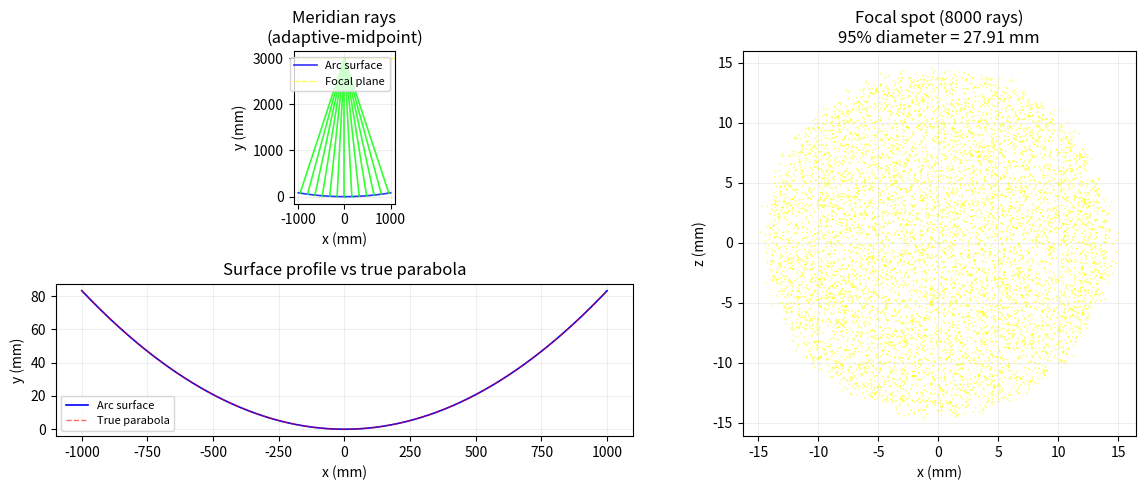

The script that saved this image:
#!/usr/bin/env python3
"""
Arc-Mirror Theory – Omega Ray-Trace Demonstration
=========================================================
Self-contained visual demonstration of the full Omega family:
  uniform-left, adaptive-left, uniform-midpoint, adaptive-midpoint.

Shows surface profile, meridian rays, and Monte-Carlo focal spot
for any chosen family member.

Author: Omidiran Favour Daniel
"""

import numpy as np
import matplotlib.pyplot as plt
from dataclasses import dataclass
from typing import List, Dict, Optional

# ----------------------------------------------------------------------
# DATA STRUCTURES
# ----------------------------------------------------------------------

@dataclass
class ArcSegment:
    r_start: float
    r_end: float
    R: float
    cy: float
    y_start: float
    y_end: float
    m_start: float
    m_end: float
    r_match: float
    y_match: float
    m_match: float


# ----------------------------------------------------------------------
# CORE MIRROR (Omega family)
# ----------------------------------------------------------------------

class ArcMirror:
    """
    Omega-family constructor supporting:
      matching = "left" | "midpoint"
      adaptive = True | False
    """

    def __init__(
        self,
        diameter: float = 2000.0,
        f_number: float = 1.5,
        n_rings: int = 98,
        adaptive: bool = True,
        matching: str = "midpoint",
        reg_eps: Optional[float] = None,
    ):
        self.diameter = float(diameter)
        self.f_number = float(f_number)
        self.focal_length = self.diameter * self.f_number
        self.n_rings = int(n_rings)
        self.adaptive = bool(adaptive)
        self.matching = str(matching).lower().strip()
        if self.matching not in {"left", "midpoint"}:
            raise ValueError("matching must be 'left' or 'midpoint'")

        self.max_r = self.diameter / 2.0
        self.sag = self.diameter ** 2 / (16.0 * self.focal_length)

        if self.adaptive and reg_eps is None:
            f = self.focal_length
            Rm = self.max_r
            S_max = 2.0 * ((4.0 * f**2 + Rm**2)**0.25 - (4.0 * f**2)**0.25)
            self.reg_eps = S_max / (2.0 * np.sqrt(2.0) * f**1.5 * self.n_rings)
        else:
            self.reg_eps = float(reg_eps) if reg_eps is not None else 0.0

        self.segments = self._build_segments()

    def _compute_radii(self) -> np.ndarray:
        if not self.adaptive:
            return np.linspace(0.0, self.max_r, self.n_rings + 1)

        n_fine = 10_000
        r_fine = np.linspace(1e-6, self.max_r, n_fine)
        f = self.focal_length
        dk = r_fine ** 2 / (4.0 * f**2 + r_fine**2) ** 1.5
        density = np.sqrt(dk + self.reg_eps)
        S = np.zeros_like(r_fine)
        S[1:] = np.cumsum(0.5 * (density[:-1] + density[1:]) * np.diff(r_fine))
        S /= S[-1]
        s_targets = np.linspace(0.0, 1.0, self.n_rings + 1)
        radii = np.interp(s_targets, S, r_fine)
        radii[0] = 0.0
        return radii

    def _build_segments(self) -> List[ArcSegment]:
        radii = self._compute_radii()
        segments = []
        f = self.focal_length

        for i in range(self.n_rings):
            r_start = radii[i]
            r_end = radii[i + 1]

            if self.matching == "left":
                r_match = r_start
            else:
                r_match = 0.5 * (r_start + r_end)

            y_match = r_match ** 2 / (4.0 * f)
            m_match = r_match / (2.0 * f) if r_match > 1e-15 else 0.0

            if r_match < 1e-15:
                R = 2.0 * f
                cy = R
            else:
                r_over_m = r_match / m_match
                R = np.sqrt(r_match ** 2 + r_over_m ** 2)
                cy = y_match + r_over_m

            if r_end >= R:
                raise ValueError(
                    f"Segment {i+1}: r_end={r_end:.6g} reaches/exceeds R={R:.6g}"
                )

            y_start = cy - np.sqrt(R ** 2 - r_start ** 2)
            y_end = cy - np.sqrt(max(0.0, R ** 2 - r_end ** 2))
            m_start = (
                r_start / np.sqrt(max(1e-12, R ** 2 - r_start ** 2))
                if r_start < R else float("inf")
            )
            m_end = (
                r_end / np.sqrt(max(1e-12, R ** 2 - r_end ** 2))
                if r_end < R else float("inf")
            )

            segments.append(
                ArcSegment(
                    r_start=r_start, r_end=r_end, R=R, cy=cy,
                    y_start=y_start, y_end=y_end,
                    m_start=m_start, m_end=m_end,
                    r_match=r_match, y_match=y_match, m_match=m_match,
                )
            )
        return segments

    def evaluate_surface(self, n_eval: int = 2000) -> Dict:
        f = self.focal_length
        r_eval = np.linspace(0.0, self.max_r, n_eval)
        y_eval = np.empty_like(r_eval)
        slope_eval = np.empty_like(r_eval)
        seg_idx = 0
        for i, r in enumerate(r_eval):
            while seg_idx < len(self.segments) - 1 and r > self.segments[seg_idx].r_end:
                seg_idx += 1
            seg = self.segments[seg_idx]
            y_eval[i] = seg.cy - np.sqrt(max(0.0, seg.R ** 2 - r ** 2))
            slope_eval[i] = r / np.sqrt(max(1e-12, seg.R ** 2 - r ** 2))

        y_true = r_eval ** 2 / (4.0 * f)
        slope_true = r_eval / (2.0 * f)
        surf_err = (y_eval - y_true) * 1_000.0          # microns
        slope_err = np.abs(slope_eval - slope_true)     # radians
        ray_err = np.degrees(2.0 * slope_err) * 60.0    # arcmin

        return {
            "max_surf_nm": float(np.max(np.abs(surf_err)) * 1000.0),
            "max_slope_mrad": float(np.max(slope_err) * 1000.0),
            "max_ray_arcmin": float(np.max(ray_err)),
            "rms_surf_nm": float(np.sqrt(np.mean(surf_err**2)) * 1000.0),
            "rms_slope_mrad": float(np.sqrt(np.mean(slope_err**2)) * 1000.0),
            "rms_ray_arcmin": float(np.sqrt(np.mean(ray_err**2))),
        }

    @staticmethod
    def family_members(diameter=200.0, f_number=1.5, n_rings=65):
        return {
            "uniform-left": ArcMirror(diameter, f_number, n_rings, False, "left"),
            "adaptive-left": ArcMirror(diameter, f_number, n_rings, True, "left"),
            "uniform-midpoint": ArcMirror(diameter, f_number, n_rings, False, "midpoint"),
            "adaptive-midpoint": ArcMirror(diameter, f_number, n_rings, True, "midpoint"),
        }


# ----------------------------------------------------------------------
# RAY COLLECTION
# ----------------------------------------------------------------------

def collect_meridian_rays(mirror: ArcMirror, n_rays: int = 13):
    segs = mirror.segments
    starts = np.array([s.r_start for s in segs])
    f = mirror.focal_length
    xs = np.linspace(-mirror.max_r * 0.96, mirror.max_r * 0.96, n_rays)
    traces = []
    for x in xs:
        r = abs(float(x))
        idx = int(np.searchsorted(starts, r, side="right") - 1)
        idx = max(0, min(idx, len(segs) - 1))
        seg = segs[idx]
        y = seg.cy - np.sqrt(max(0.0, seg.R**2 - r**2))
        nx = x / seg.R
        ny = (y - seg.cy) / seg.R
        nrm = np.hypot(nx, ny)
        nx, ny = nx / nrm, ny / nrm
        dx, dy = 0.0, -1.0
        dot = dx * nx + dy * ny
        rx = dx - 2.0 * dot * nx
        ry = dy - 2.0 * dot * ny
        if abs(ry) < 1e-12:
            continue
        t = (f - y) / ry
        xf, yf = x + t * rx, y + t * ry
        traces.append(((x, y + 40.0), (x, y), (xf, yf)))
    return traces


def collect_spot(mirror: ArcMirror, n_rays: int = 8000, sun_half_angle_arcmin: float = 16.0, seed: int = 1):
    rng = np.random.default_rng(seed)
    f = mirror.focal_length
    theta_half = np.radians(sun_half_angle_arcmin / 60.0)
    segs = mirror.segments
    starts = np.array([s.r_start for s in segs])
    hx, hz = [], []
    for _ in range(n_rays):
        r = mirror.max_r * np.sqrt(rng.random())
        phi = 2.0 * np.pi * rng.random()
        x = r * np.cos(phi)
        z = r * np.sin(phi)
        idx = int(np.searchsorted(starts, r, side="right") - 1)
        idx = max(0, min(idx, len(segs) - 1))
        seg = segs[idx]
        y = seg.cy - np.sqrt(max(0.0, seg.R**2 - r**2))
        nx = x / seg.R
        ny = (y - seg.cy) / seg.R
        nz = z / seg.R
        nrm = np.sqrt(nx*nx + ny*ny + nz*nz)
        nx, ny, nz = nx/nrm, ny/nrm, nz/nrm
        # Uniform-brightness solar disk: sqrt(area) sampling makes rays uniform
        # over the disk area. 16 arcmin is the solar half-angle, not full diameter.
        theta = theta_half * np.sqrt(rng.random())
        sp = rng.uniform(0.0, 2.0 * np.pi)
        dx = np.sin(theta) * np.cos(sp)
        dy = -np.cos(theta)
        dz = np.sin(theta) * np.sin(sp)
        dnm = np.sqrt(dx*dx + dy*dy + dz*dz)
        dx, dy, dz = dx/dnm, dy/dnm, dz/dnm
        dot = dx*nx + dy*ny + dz*nz
        rx = dx - 2.0*dot*nx
        ry = dy - 2.0*dot*ny
        rz = dz - 2.0*dot*nz
        if abs(ry) < 1e-12:
            continue
        t = (f - y) / ry
        if t <= 0:
            continue
        hx.append(x + t*rx)
        hz.append(z + t*rz)
    return np.array(hx), np.array(hz)


def surface_profile(mirror: ArcMirror, n: int = 400):
    r = np.linspace(-mirror.max_r, mirror.max_r, n)
    y = np.empty_like(r)
    starts = np.array([s.r_start for s in mirror.segments])
    for i, ri in enumerate(r):
        idx = int(np.searchsorted(starts, abs(ri), side="right") - 1)
        idx = max(0, min(idx, len(mirror.segments) - 1))
        seg = mirror.segments[idx]
        y[i] = seg.cy - np.sqrt(max(0.0, seg.R**2 - ri**2))
    return r, y


# ----------------------------------------------------------------------
# MAIN DEMO
# ----------------------------------------------------------------------

def main():
    print("=" * 70)
    print("ARC-MIRROR OMEGA – RAY-TRACE DEMONSTRATION")
    print("=" * 70)

    # Choose the member to visualise (change these three lines as needed)
    # Default to the current hackathon design case.
    # These are commanded-geometry ray-trace settings, not measured hardware.
    diameter = 2000.0
    f_number = 1.5
    n_rings = 98
    matching = "midpoint"      # "left" or "midpoint"
    adaptive = True

    mirror = ArcMirror(
        diameter=diameter,
        f_number=f_number,
        n_rings=n_rings,
        adaptive=adaptive,
        matching=matching,
    )

    print(f"Configuration : {diameter:.0f} mm, f/{f_number:.1f}, {n_rings} segments")
    print(f"Family member : {'adaptive' if adaptive else 'uniform'}-{matching}")
    print()

    # Optical metrics
    opt = mirror.evaluate_surface()
    print("OPTICAL PERFORMANCE")
    print(f"  Max surface error : {opt['max_surf_nm']:.1f} nm")
    print(f"  Max slope error   : {opt['max_slope_mrad']:.3f} mrad")
    print(f"  Max ray deviation : {opt['max_ray_arcmin']:.2f} arcmin")
    print()

    # Family comparison
    print("=== OMEGA FAMILY (same n) ===")
    family = ArcMirror.family_members(diameter, f_number, n_rings)
    for name, member in family.items():
        q = member.evaluate_surface()
        print(
            f"  {name:19s} | max surface {q['max_surf_nm']:7.1f} nm"
            f" | max slope {q['max_slope_mrad']:7.4f} mrad"
            f" | max ray {q['max_ray_arcmin']:6.3f} arcmin"
        )
    print()

    # Collect rays and spot
    print("Ray tracing...")
    traces = collect_meridian_rays(mirror, n_rays=13)
    hx, hz = collect_spot(mirror, n_rays=8000)
    rh = np.hypot(hx, hz)
    r_prof, y_prof = surface_profile(mirror)

    # Figure
    fig = plt.figure(figsize=(12, 5))
    gs = fig.add_gridspec(2, 2, width_ratios=(1.2, 1), height_ratios=(1, 1))

    # (Top left) Meridian rays
    ax1 = fig.add_subplot(gs[0, 0])
    ax1.plot(r_prof, y_prof, "b-", lw=1.2, alpha=0.8, label="Arc surface")
    for (x1, y1), (x2, y2), (xf, yf) in traces:
        ax1.plot([x1, x2], [y1, y2], "cyan", lw=0.8, alpha=0.5)
        ax1.plot([x2, xf], [y2, yf], "lime", lw=1.2, alpha=0.8)
    ax1.axhline(y=mirror.focal_length, color="yellow", ls="--", lw=1, alpha=0.7, label="Focal plane")
    ax1.set_title(f"Meridian rays\n({'adaptive' if adaptive else 'uniform'}-{matching})")
    ax1.set_xlabel("x (mm)")
    ax1.set_ylabel("y (mm)")
    ax1.legend(loc="upper right", fontsize=8)
    ax1.set_aspect("equal")
    ax1.grid(True, alpha=0.2)

    # (Bottom left) Surface vs true parabola
    ax2 = fig.add_subplot(gs[1, 0])
    ax2.plot(r_prof, y_prof, "b-", lw=1.2, label="Arc surface")
    r_true = np.linspace(-mirror.max_r, mirror.max_r, 200)
    y_true = r_true**2 / (4.0 * mirror.focal_length)
    ax2.plot(r_true, y_true, "r--", lw=1.0, alpha=0.6, label="True parabola")
    ax2.set_title("Surface profile vs true parabola")
    ax2.set_xlabel("x (mm)")
    ax2.set_ylabel("y (mm)")
    ax2.legend(fontsize=8)
    ax2.grid(True, alpha=0.2)

    # (Right) Focal spot
    ax3 = fig.add_subplot(gs[:, 1])
    ax3.scatter(hx, hz, s=1.5, c="yellow", alpha=0.6, edgecolors="none")
    ax3.set_title(
        f"Focal spot (8000 rays)\n"
        f"95% diameter = {2.0 * np.percentile(rh, 95):.2f} mm"
    )
    ax3.set_xlabel("x (mm)")
    ax3.set_ylabel("z (mm)")
    ax3.set_aspect("equal")
    ax3.grid(True, alpha=0.2)

    plt.tight_layout()
    outfile = f"ray_trace_omega_{'adaptive' if adaptive else 'uniform'}_{matching}.png"
    plt.savefig(outfile, dpi=150, bbox_inches="tight")
    plt.close(fig)
    print(f"Figure saved as {outfile}")
    print("=" * 70)


if __name__ == "__main__":
    main()
